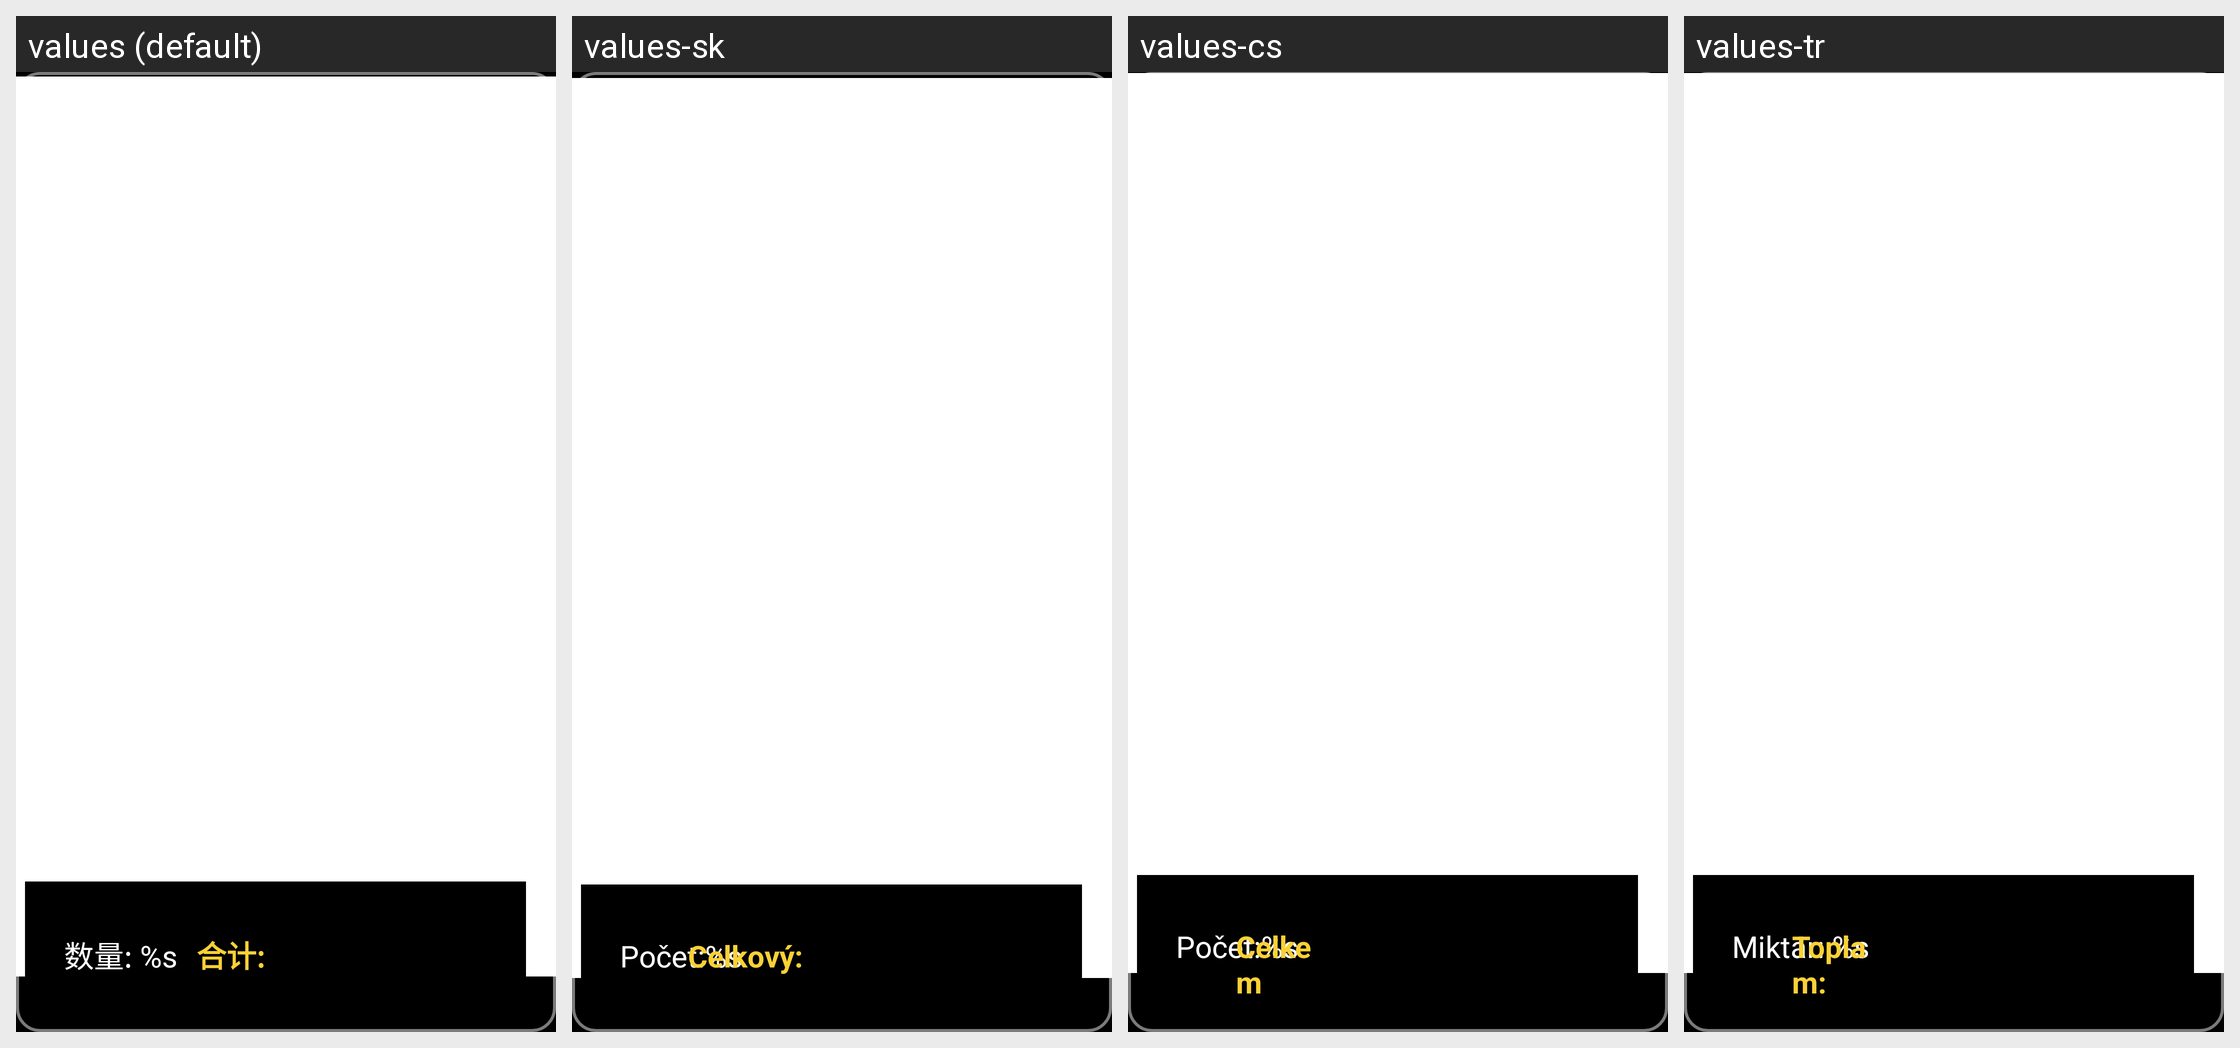

This grid shows one Android layout under several languages. Give, for every string resource on the screen, its name, the default text and each shown locale's text.
Android screen res/layout/shopping_cart_view_make.xml rendered under 4 locales, left to right: values (default), values-sk, values-cs, values-tr. Device: Nexus 5 (rendered at 1080×1920; each locale shown at half size, 540×960, under a caption strip naming it); theme JetinnoAppTheme.
Other locales in the repository, not shown: values-ar, values-az, values-de, values-en, values-es, values-fa, values-fr, values-it, values-ja, values-ka, values-ko, values-ms, values-nl, values-pl, values-pt, values-th, values-tt, values-uz, values-vi, values-zh-rTW.
Strings drawn on this screen, with the default value and each locale's value (text and hints the layout hard-codes, and strings that could not be matched under every locale, appear in the picture but are not listed):

shopping_cart_label_count
  values: 数量: %s
  values-sk: Počet:%s
  values-cs: Počet:%s
  values-tr: Miktar: %s

shopping_cart_label_total_price
  values: 合计:
  values-sk: Celkový:
  values-cs: Celkem
  values-tr: Toplam:
